4-way image classification set "Pretraite" from GitHub (Angejules123/MULTIMODAL); label vocabulary: mild demented, moderate demented, non demented, very mild demented.

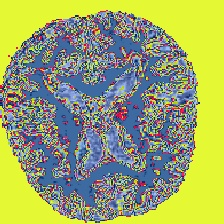
Label: very mild demented

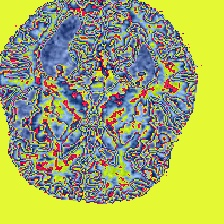
Label: mild demented

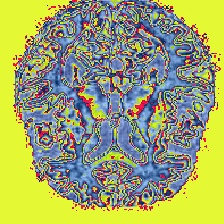
Label: non demented

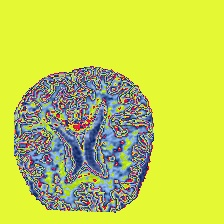
Label: mild demented

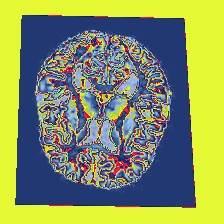
Label: very mild demented

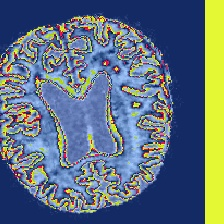
Label: non demented
